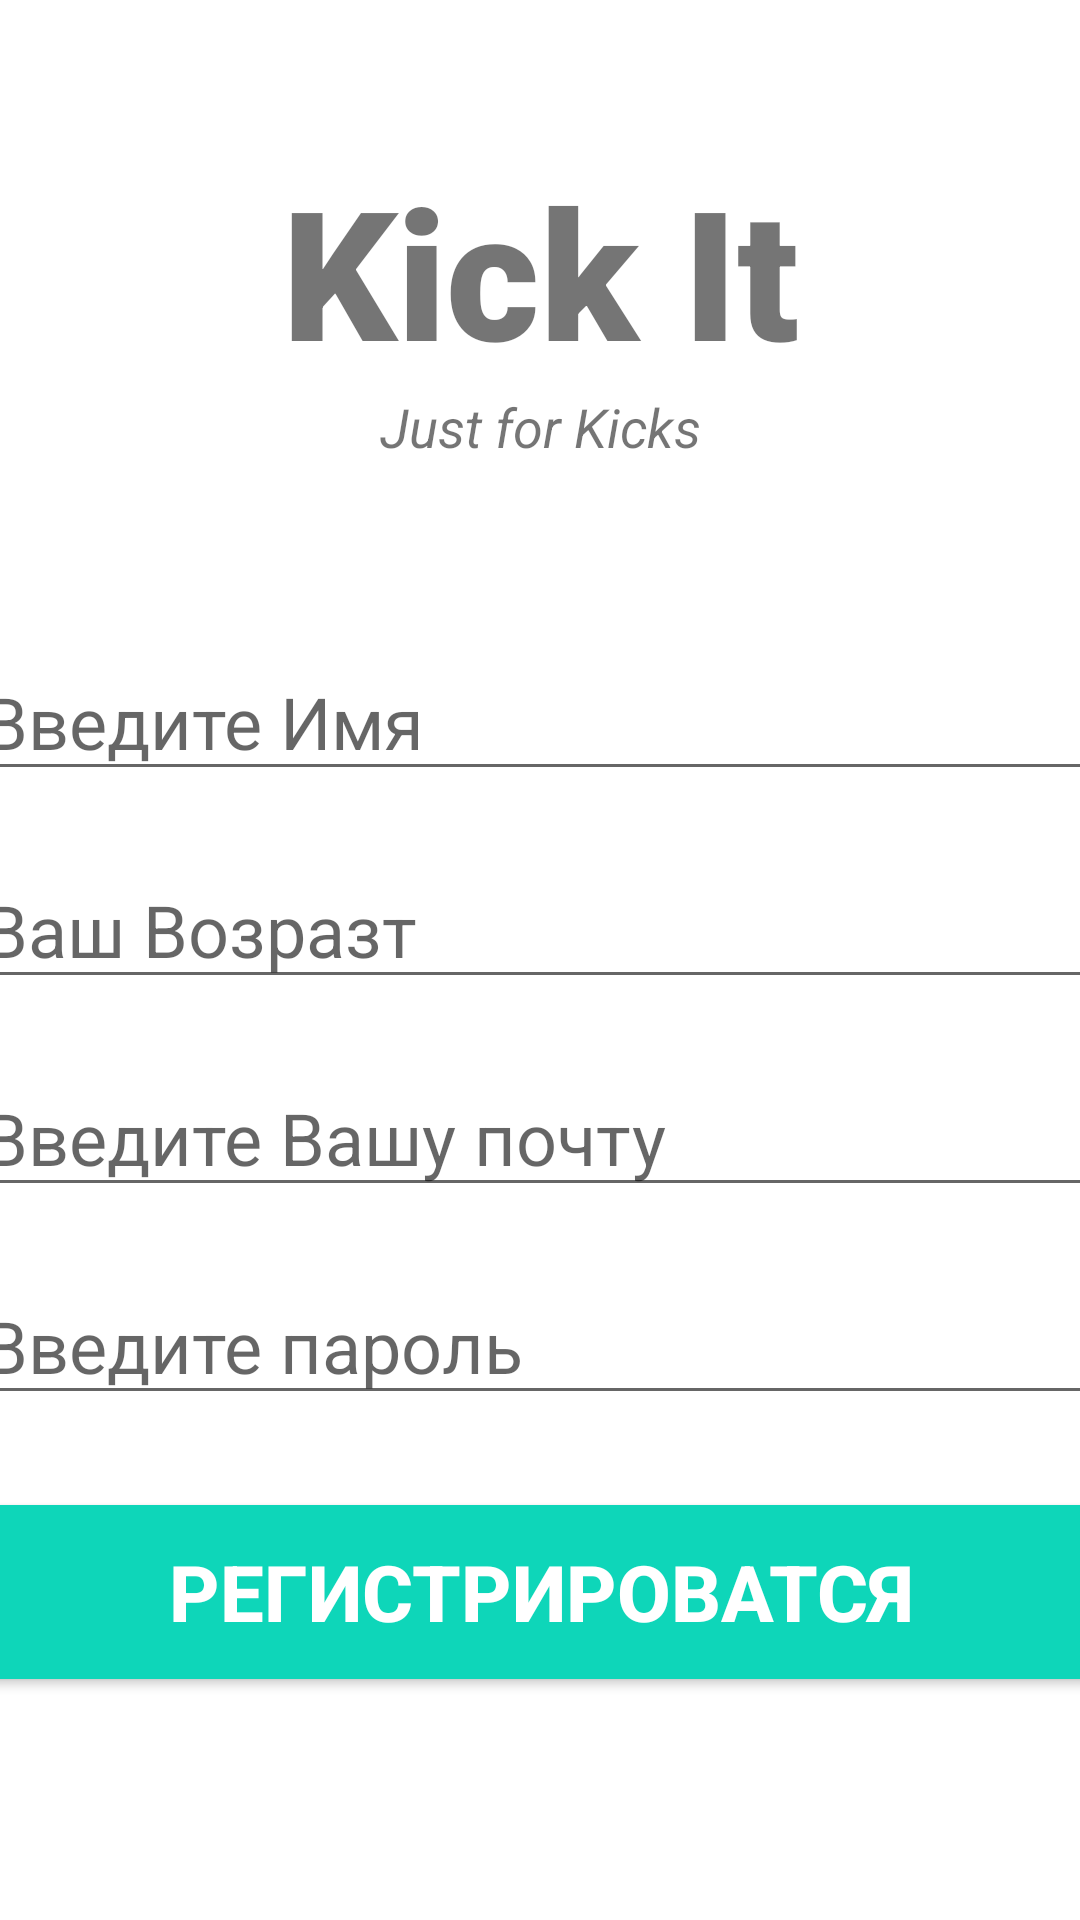

Android layout source for this screen:
<!-- AndroidManifest.xml: application theme Theme.ShoesApp -->
<!-- res/layout/activity_register_user.xml -->
<?xml version="1.0" encoding="utf-8"?>
<androidx.constraintlayout.widget.ConstraintLayout xmlns:android="http://schemas.android.com/apk/res/android"
    xmlns:app="http://schemas.android.com/apk/res-auto"
    xmlns:tools="http://schemas.android.com/tools"
    android:layout_width="match_parent"
    android:layout_height="match_parent"
    tools:context=".RegisterUser">

    <TextView
        android:id="@+id/banner"
        android:layout_width="match_parent"
        android:layout_height="wrap_content"
        android:text="Kick It"
        android:textSize="60sp"
        android:textAlignment="center"
        android:textStyle="bold"
        android:fontFamily="sans-serif-black"
        app:layout_constraintTop_toTopOf="parent"
        app:layout_constraintRight_toRightOf="parent"
        app:layout_constraintLeft_toLeftOf="parent"
        android:layout_marginTop="50dp" />

    <TextView
        android:id="@+id/bannerDescription"
        android:layout_width="wrap_content"
        android:layout_height="wrap_content"
        android:text="Just for Kicks"
        android:textStyle="italic"
        android:textSize="18sp"
        android:textAlignment="center"
        app:layout_constraintTop_toBottomOf="@+id/banner"
        app:layout_constraintLeft_toLeftOf="parent"
        app:layout_constraintRight_toRightOf="parent" />

    <EditText
        android:id="@+id/fullName"
        android:layout_width="380dp"
        android:layout_height="wrap_content"
        android:layout_marginTop="60dp"
        android:ems="10"
        android:hint="Введите Имя"
        android:inputType="text"
        android:textSize="24sp"
        app:layout_constraintLeft_toLeftOf="parent"
        app:layout_constraintRight_toRightOf="parent"
        app:layout_constraintTop_toBottomOf="@+id/bannerDescription" />

    <EditText
        android:id="@+id/age"
        android:layout_width="380dp"
        android:layout_height="wrap_content"
        android:layout_marginTop="20dp"
        android:ems="10"
        android:hint="Ваш Возразт"
        android:inputType="number"
        android:textSize="24sp"
        app:layout_constraintLeft_toLeftOf="parent"
        app:layout_constraintRight_toRightOf="parent"
        app:layout_constraintTop_toBottomOf="@+id/fullName" />

    <EditText
        android:id="@+id/email"
        android:layout_width="380dp"
        android:layout_height="wrap_content"
        android:layout_marginTop="20dp"
        android:ems="10"
        android:hint="Введите Вашу почту"
        android:inputType="textEmailAddress"
        android:textSize="24sp"
        app:layout_constraintLeft_toLeftOf="parent"
        app:layout_constraintRight_toRightOf="parent"
        app:layout_constraintTop_toBottomOf="@+id/age" />

    <EditText
        android:id="@+id/password"
        android:layout_width="380dp"
        android:layout_height="wrap_content"
        android:ems="10"
        android:inputType="textPassword"
        android:textSize="24sp"
        android:hint="Введите пароль"
        app:layout_constraintTop_toBottomOf="@+id/email"
        app:layout_constraintRight_toRightOf="parent"
        app:layout_constraintLeft_toLeftOf="parent"
        android:layout_marginTop="20dp" />

    <Button
        android:id="@+id/registerUser"
        android:layout_width="380dp"
        android:layout_height="70dp"
        android:layout_marginTop="24dp"
        android:backgroundTint="#0ED6B9"
        android:text="Регистрироватся"
        android:textColor="#FFFFFF"
        android:textSize="26sp"
        android:textStyle="bold"
        app:layout_constraintLeft_toLeftOf="parent"
        app:layout_constraintRight_toRightOf="parent"
        app:layout_constraintTop_toBottomOf="@+id/password" />

    <ProgressBar
        android:id="@+id/progressBar"
        style="?android:attr/progressBarStyleLarge"
        android:layout_width="wrap_content"
        android:layout_height="wrap_content"
        android:layout_centerInParent="true"
        android:visibility="gone"
        tools:ignore="MissingConstraints"
        app:layout_constraintBottom_toTopOf="parent"
        app:layout_constraintLeft_toLeftOf="parent"
        app:layout_constraintRight_toRightOf="parent" />



</androidx.constraintlayout.widget.ConstraintLayout>
<!-- resources referenced by this layout -->
<resources>
  <style name="Theme.ShoesApp" parent="Theme.MaterialComponents.DayNight.NoActionBar">
          
          <item name="colorPrimary">@color/purple_500</item>
          <item name="colorPrimaryVariant">@color/purple_700</item>
          <item name="colorOnPrimary">@color/white</item>
          
          <item name="colorSecondary">@color/teal_200</item>
          <item name="colorSecondaryVariant">@color/teal_700</item>
          <item name="colorOnSecondary">@color/black</item>
          
          <item name="android:statusBarColor" tools:targetApi="l">?attr/colorPrimaryVariant</item>
          
      </style>
  <color name="purple_500">#FF6200EE</color>
  <color name="purple_700">#FF66CCFF</color>
  <color name="white">#FFFFFFFF</color>
  <color name="teal_200">#FF03DAC5</color>
  <color name="teal_700">#FF018786</color>
  <color name="black">#FF000000</color>
</resources>
